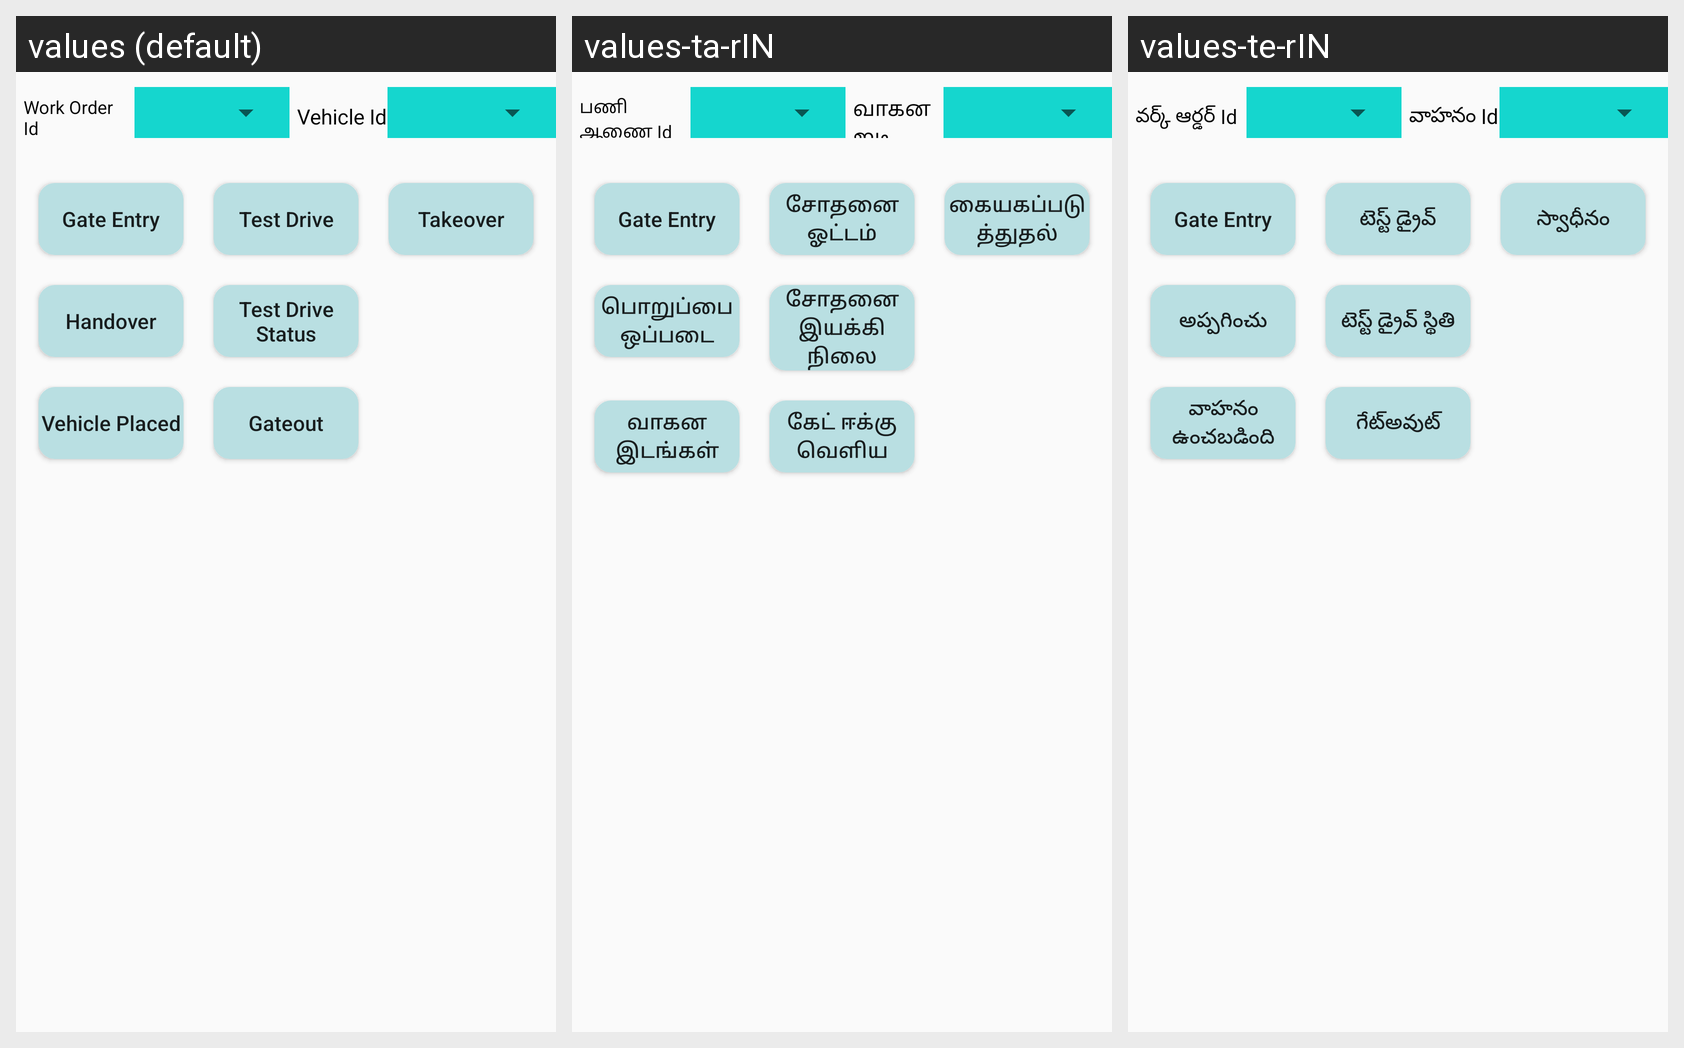

This grid shows one Android layout under several languages. Give, for every string resource on the screen, its name, the default text and each shown locale's text.
Android screen res/layout/fragment_maintenance_closure.xml rendered under 3 locales, left to right: values (default), values-ta-rIN, values-te-rIN. Device: Nexus 5 (rendered at 1080×1920; each locale shown at half size, 540×960, under a caption strip naming it); theme MyMaterialTheme.
Strings drawn on this screen, with the default value and each locale's value (text and hints the layout hard-codes, and strings that could not be matched under every locale, appear in the picture but are not listed):

work_order_id
  values: Work Order Id
  values-ta-rIN: பணி ஆணை Id
  values-te-rIN: వర్క్ ఆర్డర్ Id

vehicle_id
  values: Vehicle Id
  values-ta-rIN: வாகன ஐடி
  values-te-rIN: వాహనం Id

test_drive
  values: Test Drive
  values-ta-rIN: சோதனை ஓட்டம்
  values-te-rIN: టెస్ట్ డ్రైవ్

takeover
  values: Takeover
  values-ta-rIN: கையகப்படுத்துதல்
  values-te-rIN: స్వాధీనం

handover
  values: Handover
  values-ta-rIN: பொறுப்பை ஒப்படை
  values-te-rIN: అప్పగించు

test_drive_status
  values: Test Drive Status
  values-ta-rIN: சோதனை இயக்கி நிலை
  values-te-rIN: టెస్ట్ డ్రైవ్ స్థితి

vehicle_placed
  values: Vehicle Placed
  values-ta-rIN: வாகன இடங்கள்
  values-te-rIN: వాహనం ఉంచబడింది

gateout
  values: Gateout
  values-ta-rIN: கேட் ஈக்கு வெளிய
  values-te-rIN: గేట్‌అవుట్
